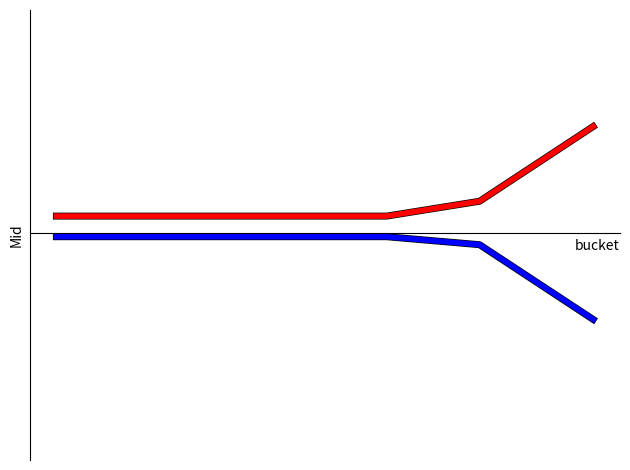

Here is the Python script that generated this plot:
from enum import Enum
import pandas as pd
import numpy as np
import matplotlib.pyplot as plt
import matplotlib.patheffects as pe
import matplotlib.animation as animation


class Side(Enum):
    BID = 1
    ASK = 2


class PriceLadder:
    min_increment = 0.00001
    base_half_spread = 100 * min_increment # 0.00001485622, #+ 1.0000025490630
    min_half_spread = base_half_spread * 0.5
    skew_factor = 30 * min_increment

    def calc(x, half_spread, pos: float):
        def px(side: Side) -> float:
            y = - 0.0000000000001 * x**8 \
                + 0.0000000000175 * x**7 \
                - 0.0000000008594 * x**6 \
                + 0.0000000223001 * x**5 \
                - 0.0000003291554 * x**4 \
                + 0.0000027520073 * x**3 \
                - 0.0000118604919 * x**2 \
                + 0.0000216921451 * x    \
                + PriceLadder.base_half_spread
            if side == Side.BID:
                y *= -1.0
            # skew
            y -= pos * PriceLadder.skew_factor
            return y

        # get raw skewed prices based on position
        bid, ask = px(Side.BID), px(Side.ASK)
        # TODO - redistribute skew s.t. you prices do not cross mid
        if ask < PriceLadder.min_half_spread:
            diff = min(abs(PriceLadder.min_half_spread - ask), half_spread) - PriceLadder.min_half_spread
            ask = PriceLadder.min_half_spread
            bid = bid - diff
        if bid > - PriceLadder.min_half_spread:
            diff = min(abs(bid - PriceLadder.min_half_spread), half_spread) + PriceLadder.min_half_spread
            diff = bid - PriceLadder.min_half_spread
            bid = - PriceLadder.min_half_spread
            ask = ask + diff
        return bid, ask

    def __init__(self):
        buckets = (1, 2, 3, 4, 5, 6, 7.75, 10, 13, 17, 21.5, 27)
        self.fig, self.ax = plt.subplots()
        self.frames = []
        # create df with zeros
        feature_list = ["bucket", "half_spread", "bid_px", "ask_px"]
        self.df = pd.DataFrame(0, index=np.arange(len(buckets)), columns=feature_list)
        self.df["bucket"] = buckets
        self.calc_ladder(0)
        self.df["half_spread"] = (self.df["ask_px"] - self.df["bid_px"]) / 2.0
        pass

    def calc_ladder(self, pos: float) -> None:
        self.df["bid_px"], self.df["ask_px"] = zip(*self.df.apply(lambda x: PriceLadder.calc(x["bucket"], x["half_spread"], pos), axis=1))
        print(self.df.apply(lambda x: PriceLadder.calc(x["bucket"], x["half_spread"], pos), axis=1))

    def set_position(self, pos: float):
        self.calc_ladder(pos)
        pass

    def plot(self):
        print(self.df)

        # plot the lines
        x = self.df["bucket"]
        #ask = self.ax.plot(x, self.df["ask_px"], color='r', linewidth=4, path_effects=[pe.Stroke(linewidth=5, foreground='k'), pe.Normal()])
        #bid = self.ax.plot(x, self.df["bid_px"], color='b', linewidth=4, path_effects=[pe.Stroke(linewidth=5, foreground='k'), pe.Normal()])
        pix =  self.ax.plot(x, self.df["ask_px"], 'r', x, self.df["bid_px"], 'b', linewidth=4, path_effects=[pe.Stroke(linewidth=5, foreground='k'), pe.Normal()])

        # shift x-axis to middle. clean other axis
        self.ax.spines['bottom'].set_position('zero')
        self.ax.spines['right'].set_color('none')
        self.ax.spines['top'].set_color('none')

        # Remove ticks, add labels
        self.ax.xaxis.set_ticks([]), self.ax.set_xlabel("bucket", loc='right')
        # plt.yticks([]), ax.set_ylabel('Price', loc='top')
        self.ax.yaxis.set_ticks([]), self.ax.set_ylabel('Mid', loc='center')

        self.frames.append(pix)
        self.fig.tight_layout()
        # plot / save
        #plt.show()


def main():
    print("Hello")
    ladder = PriceLadder()
    ladder.plot()
    for pos in range(1, 50, 5):
        ladder.set_position(pos)
        ladder.plot()
    for pos in range(50, 1, -5):
        ladder.set_position(pos)
        ladder.plot()
    for pos in range(-1, -50, -5):
        ladder.set_position(pos)
        ladder.plot()
    for pos in range(-50, -1, 5):
        ladder.set_position(pos)
        ladder.plot()
    anim = animation.ArtistAnimation(fig=ladder.fig, artists=ladder.frames, interval=400)
    anim.save(filename="pillow_example.gif", writer="pillow")
    #plt.show()


if __name__ == "__main__":
    main()
